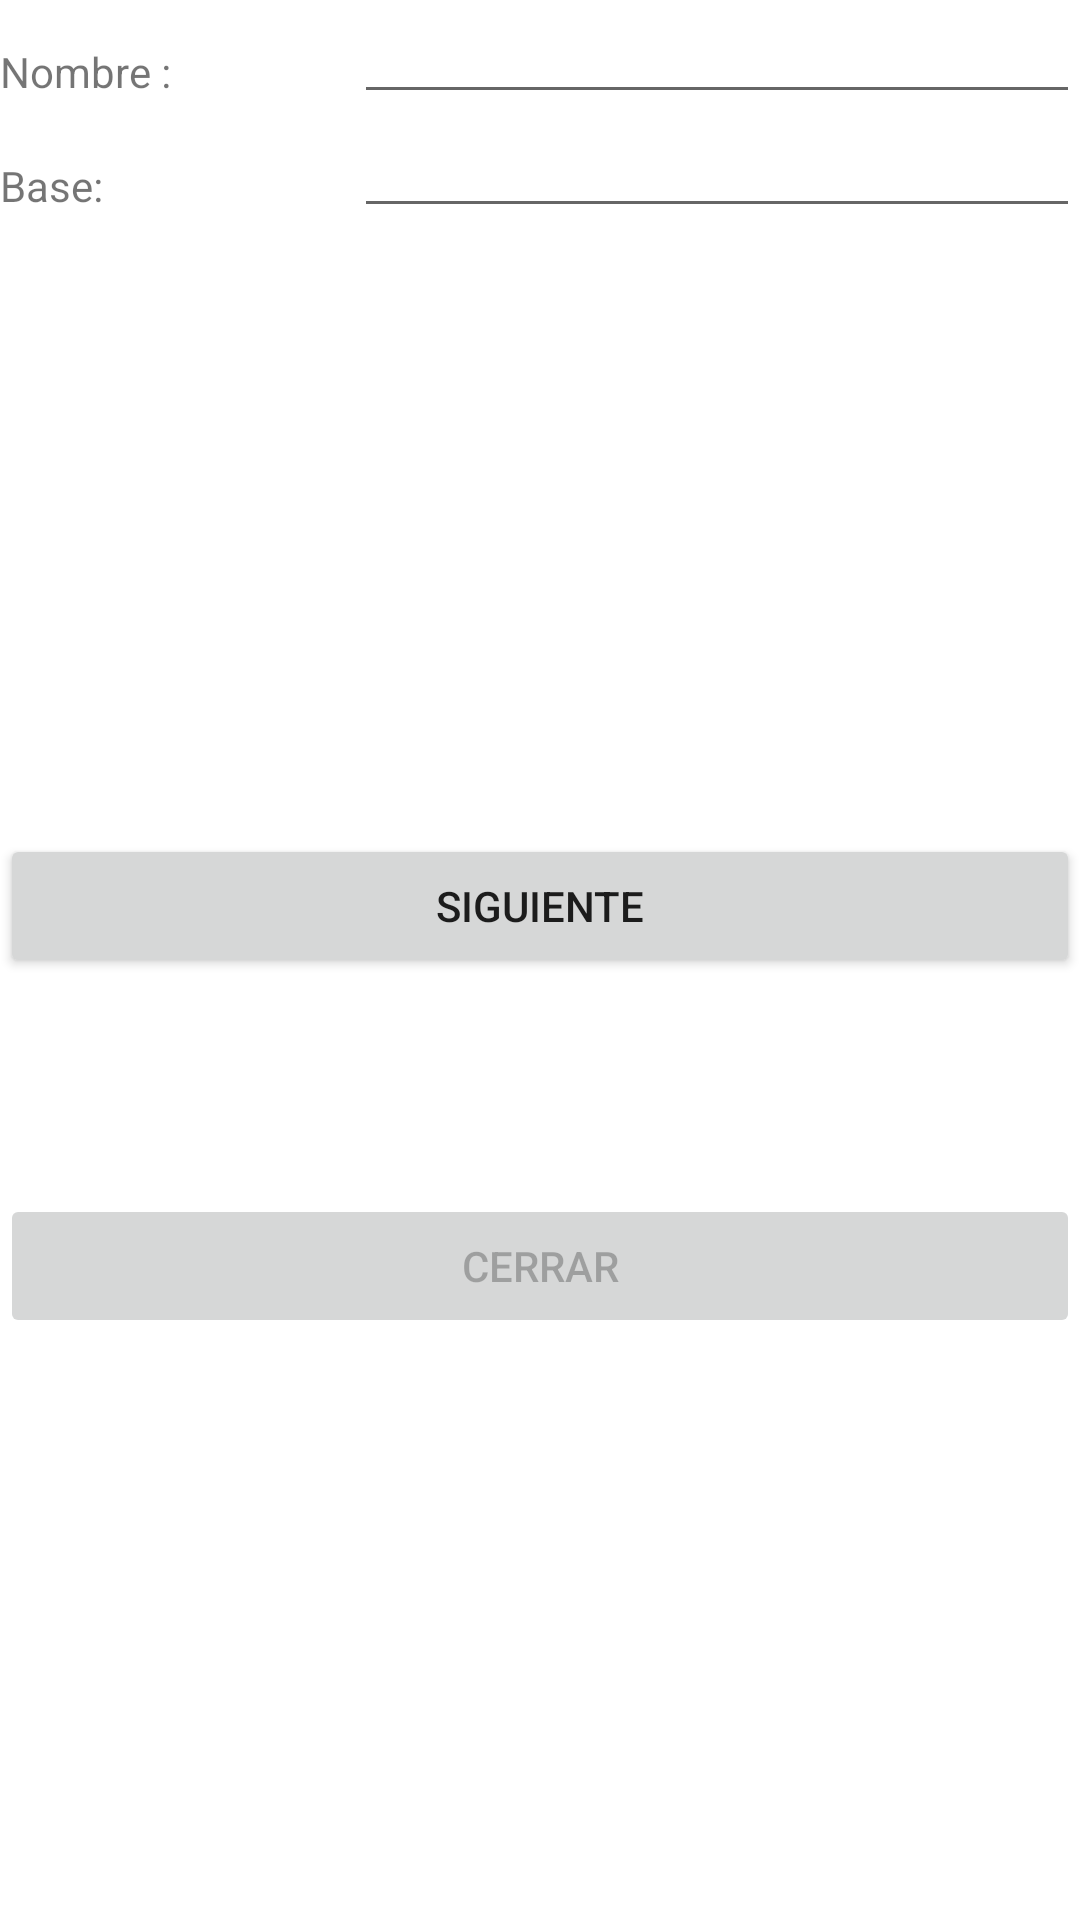

Layout XML and referenced resources for this Android screen:
<!-- AndroidManifest.xml: application theme Theme.Prueba_Vasconez_MopositaCrespo -->
<!-- res/layout/activity_segunda.xml -->
<?xml version="1.0" encoding="utf-8"?>
<LinearLayout xmlns:android="http://schemas.android.com/apk/res/android"
    xmlns:app="http://schemas.android.com/apk/res-auto"
    xmlns:tools="http://schemas.android.com/tools"
    android:layout_width="match_parent"
    android:layout_height="match_parent"
    android:onClick="onClickSiguiente"
    android:orientation="vertical"
    tools:context=".SegundaActivity">


    <LinearLayout
        android:layout_width="match_parent"
        android:layout_height="38dp"
        android:orientation="horizontal">

        <TextView
            android:id="@+id/textView8"
            android:layout_width="118dp"
            android:layout_height="wrap_content"
            android:text="@string/activity2_text_view_Nombre" />

        <EditText
            android:id="@+id/Acti2editTextNombre"
            android:layout_width="wrap_content"
            android:layout_height="wrap_content"
            android:layout_weight="1"
            android:ems="10"
            android:inputType="textPersonName"
            tools:ignore="SpeakableTextPresentCheck" />

    </LinearLayout>

    <LinearLayout
        android:layout_width="match_parent"
        android:layout_height="38dp"
        android:orientation="horizontal">

        <TextView
            android:id="@+id/textView5"
            android:layout_width="118dp"
            android:layout_height="wrap_content"
            android:text="@string/activity2_text_view_base" />

        <EditText
            android:id="@+id/Activity2editTextTextPersonBase"
            android:layout_width="wrap_content"
            android:layout_height="wrap_content"
            android:layout_weight="1"
            android:ems="10"
            android:inputType="textPersonName"
            tools:ignore="SpeakableTextPresentCheck" />
    </LinearLayout>

    <LinearLayout
        android:layout_width="match_parent"
        android:layout_height="202dp"
        android:orientation="horizontal">


    </LinearLayout>

    <LinearLayout
        android:layout_width="match_parent"
        android:layout_height="120dp"
        android:orientation="horizontal">

        <Button
            android:id="@+id/Acti2buttonSiguiente"
            android:layout_width="194dp"
            android:layout_height="48dp"
            android:layout_weight="1"
            android:onClick="onClickSiguiente"
            android:text="@string/activity2_button_Siguiente" />
    </LinearLayout>

    <LinearLayout
        android:layout_width="match_parent"
        android:layout_height="match_parent"
        android:orientation="horizontal">

        <Button
            android:id="@+id/Activbutton5Cerrar"
            android:layout_width="194dp"
            android:layout_height="48dp"
            android:layout_weight="1"
            android:enabled="false"
            android:text="@string/activity2_button_Cerrar" />
    </LinearLayout>

</LinearLayout>
<!-- resources referenced by this layout -->
<resources>
  <string name="activity2_button_Cerrar">Cerrar</string>
  <string name="activity2_button_Siguiente">Siguiente </string>
  <string name="activity2_text_view_Nombre">Nombre : </string>
  <string name="activity2_text_view_base">Base:  </string>
  <style name="Theme.Prueba_Vasconez_MopositaCrespo" parent="Theme.MaterialComponents.DayNight.DarkActionBar">
          
          <item name="colorPrimary">@color/purple_500</item>
          <item name="colorPrimaryVariant">@color/purple_700</item>
          <item name="colorOnPrimary">@color/white</item>
          
          <item name="colorSecondary">@color/teal_200</item>
          <item name="colorSecondaryVariant">@color/teal_700</item>
          <item name="colorOnSecondary">@color/black</item>
          
          <item name="android:statusBarColor" tools:targetApi="l">?attr/colorPrimaryVariant</item>
          
      </style>
  <!-- not gathered from this repository: default colours our renderer supplied (Android Studio template values) -->
  <color name="purple_500">#FF6200EE</color>
  <color name="purple_700">#FF3700B3</color>
  <color name="teal_200">#FF03DAC5</color>
  <color name="teal_700">#FF018786</color>
  <color name="black">#FF000000</color>
  <color name="white">#FFFFFFFF</color>
</resources>
